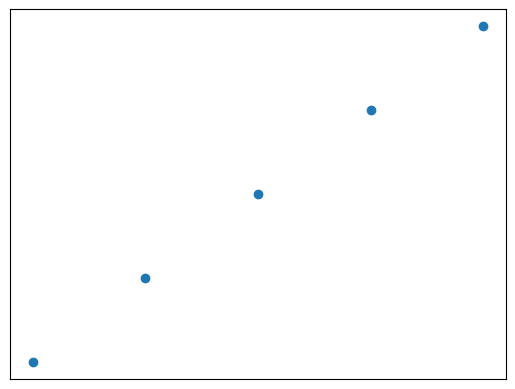

The script that saved this image:
import matplotlib.pyplot as plt
import numpy as np

n = 1024
X = np.random.normal(0,1,n)
Y = np.random.normal(0,1,n)

T = np.arctan2(Y,X) # for color value
'''alpha代表透明度为50%，s代表大小，c代表颜色'''
# plt.scatter(X,Y,s=75,c=T,alpha=0.5)
plt.scatter(np.arange(5),np.arange(5))

# plt.xlim(-1.5,1.5)
# plt.ylim(-1.5,1.5)
'''隐藏x,y'''
plt.xticks(())
plt.yticks(())

plt.show()
